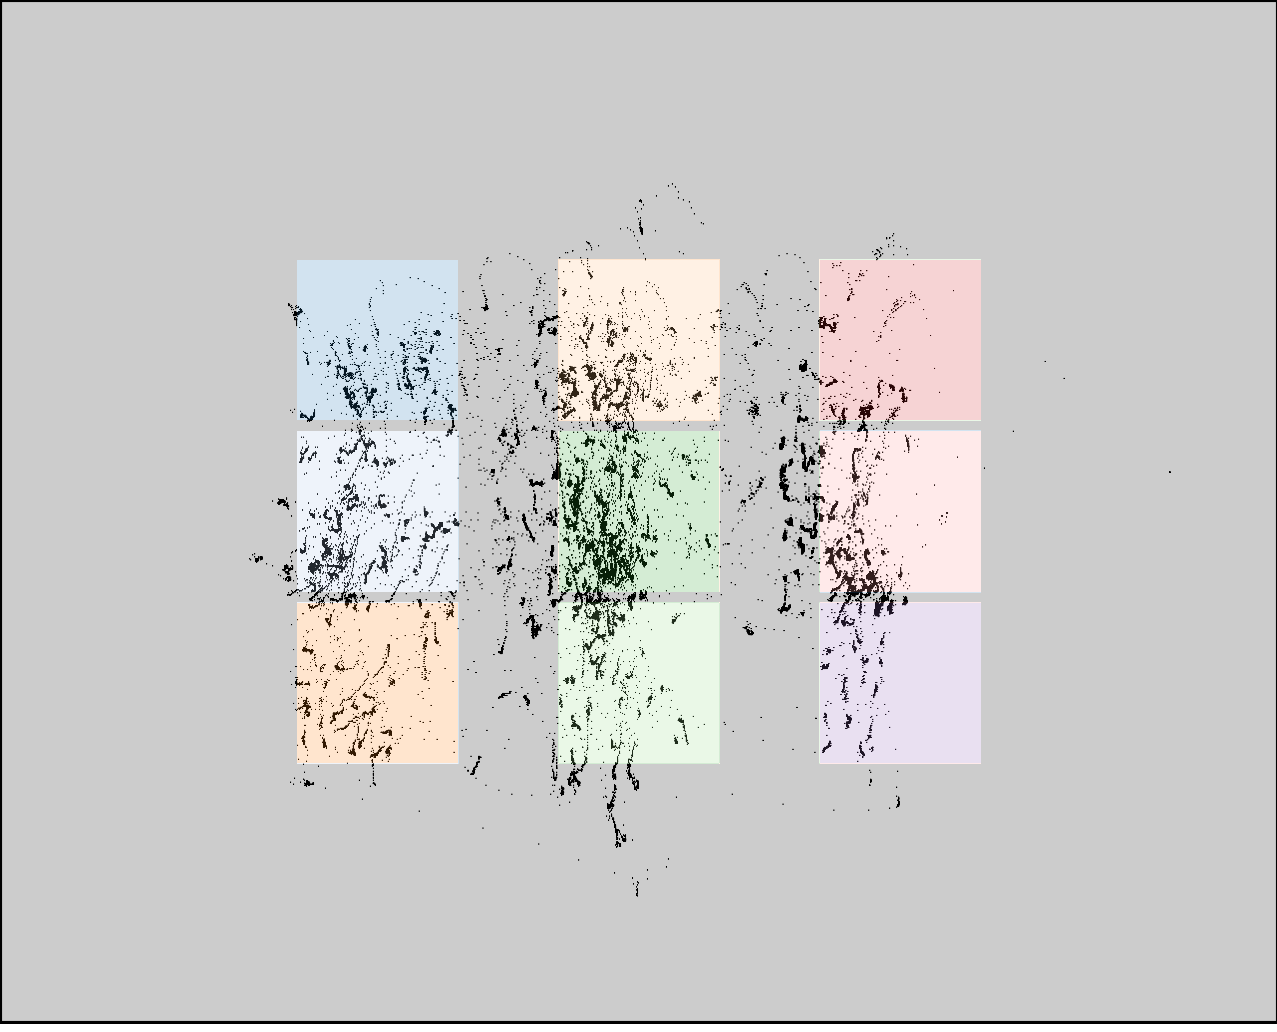

Values plotted in this chart, from the file beside it:
click0, click1, click2, click3, click4, click5, click6, click7, click8
353, 353, 353, 588, 588, 588, 831, 831, 831
361, 524, 687, 357, 520, 683, 354, 517, 680
